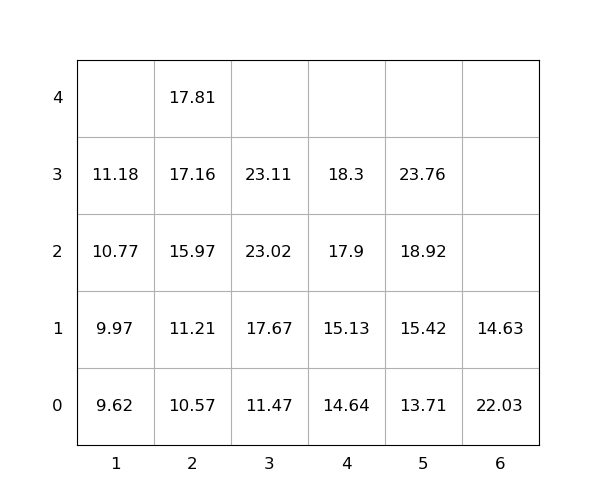

Source data for this figure (header and first rows):
idx, loc_x, loc_y, loc_z, weight, group, score, seq, reloc, size(ft)
1, 3, 0, 0, 11.47, 0, 11.47, 0, 0, 20
2, 3, 0, 1, 17.67, 0, 17.67, 0, 0, 20
3, 6, 0, 0, 22.03, 0, 22.03, 0, 1.0, 20
4, 3, 0, 2, 23.02, 0, 23.02, 0, 0, 20
5, 5, 0, 0, 13.71, 0, 13.71, 0, 0, 20
6, 5, 0, 1, 15.42, 0, 15.42, 1, 0, 20
7, 4, 0, 0, 14.64, 0, 14.64, 2, 0, 20
8, 5, 0, 2, 18.92, 0, 18.92, 3, 0, 20
9, 4, 0, 1, 15.13, 0, 15.13, 4, 0, 20
10, 2, 0, 0, 10.57, 0, 10.57, 5, 0, 20
11, 2, 0, 1, 11.21, 0, 11.21, 6, 0, 20
12, 3, 0, 3, 23.11, 0, 23.11, 7, 0, 20
13, 4, 0, 2, 17.9, 0, 17.9, 8, 0, 20
14, 1, 0, 0, 9.62, 0, 9.62, 9, 0, 20
15, 1, 0, 1, 9.97, 0, 9.97, 10, 0, 20
16, 2, 0, 2, 15.97, 0, 15.97, 11, 0, 20
17, 6, 0, 1, 14.63, 0, 14.63, 12, 1.0, 20
18, 1, 0, 2, 10.77, 0, 10.77, 13, 0, 20
19, 5, 0, 3, 23.76, 0, 23.76, 14, 0, 20
20, 4, 0, 3, 18.3, 0, 18.3, 15, 0, 20
21, 2, 0, 3, 17.16, 0, 17.16, 16, 0, 20
22, 2, 0, 4, 17.81, 0, 17.81, 17, 0, 20
23, 1, 0, 3, 11.18, 0, 11.18, 18, 0, 20
